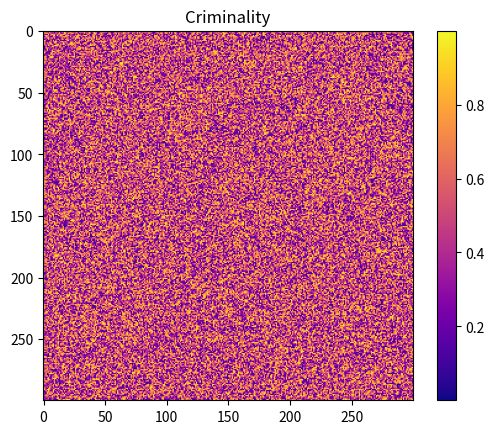
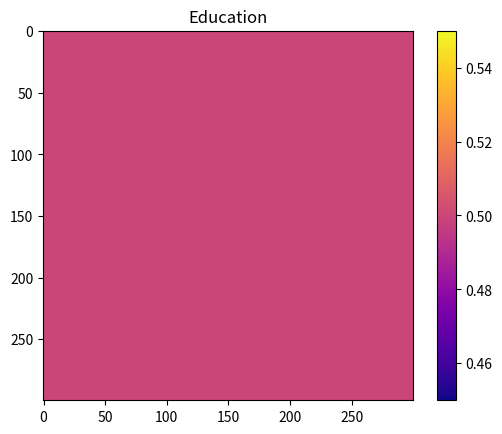

Reproduce these figures in Python, in order.
# plot start of the project 
import numpy as np
import matplotlib.pyplot as plt

grid_size = (300, 300)
np.random.seed(123)
criminality = np.random.rand(*grid_size) # Define the initial criminality for every cell
education = np.full(grid_size, 0.5) # Define the education for every cell with a fixed value of 0.5
income = np.full(grid_size, 0.5) # Define the income for every cell with a fixed value of 0.5
alpha = 0.3 # Assign weight for influence of criminality in own neighbourhood
beta = 1 - alpha # Assign weight for influence of criminality in other neighbourhoods 
influence_diff = 0 # Assign weight for difference in influence of "bad" neighbourhoods compared to "good" neighbourhoods
percolation_threshold = 0.5 # Define the percolation threshold to later calculate the giant component
police_threshold = 0.7 # Set the threshold of criminality for police intervention
police_effect = 0.3 # Decide by how much criminality is reduced in a cell when police acts
redistribution_frac = 0.7 # Decide how much of the criminality is redistributed to neighbouring cells
police_units = 15 # Define the number of available police units

# plot start of the project
plt.figure()
plt.imshow(criminality, cmap='plasma')
plt.colorbar()
plt.title('Criminality')
plt.show()


# plot education
plt.figure()
plt.imshow(education, cmap='plasma')
plt.colorbar()
plt.title('Education')
plt.show()